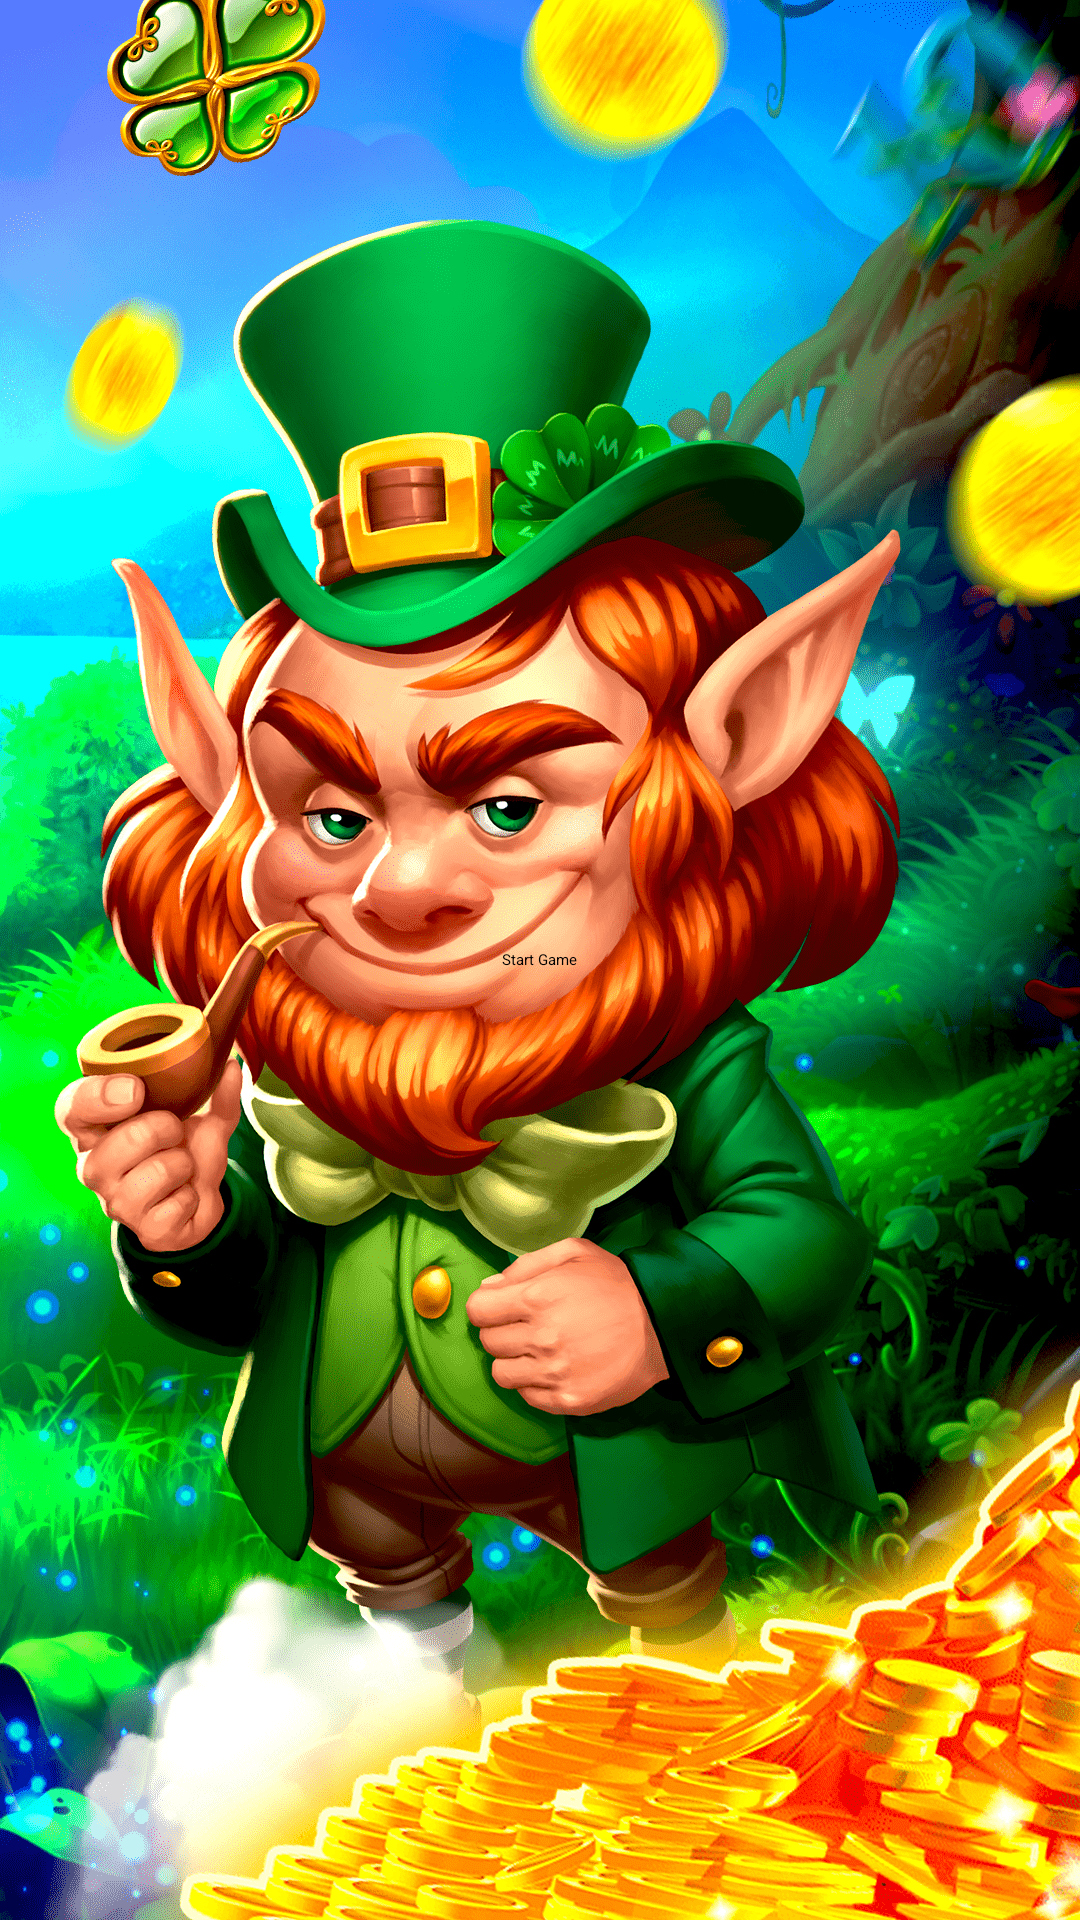

Write the Android layout XML for this screen, with the resource values it uses.
<!-- AndroidManifest.xml: application theme Theme.App.SplashMy -->
<!-- res/layout/activity_ded_est.xml -->
<?xml version="1.0" encoding="utf-8"?>
<RelativeLayout xmlns:android="http://schemas.android.com/apk/res/android"
    xmlns:app="http://schemas.android.com/apk/res-auto"
    xmlns:tools="http://schemas.android.com/tools"
    android:id="@+id/main_layout"
    android:layout_width="match_parent"
    android:layout_height="match_parent"
    android:background="@drawable/deda"
    android:padding="16dp"
    tools:context=".golk.DedEst">

    <Button
        android:id="@+id/start_button"
        android:layout_width="wrap_content"
        android:layout_height="wrap_content"
        android:text="Start Game"
        android:layout_centerInParent="true"/>

    <ImageView
        android:id="@+id/game_image"
        android:layout_width="wrap_content"
        android:layout_height="wrap_content"
        android:scaleType="fitXY"
        android:layout_centerInParent="true"
        android:visibility="invisible" />


</RelativeLayout>
<!-- resources referenced by this layout -->
<resources>
  <style name="Theme.App.SplashMy" parent="Theme.SplashScreen">
          <item name="android:windowBackground">@drawable/sap</item>
          <item name="postSplashScreenTheme">@style/Theme.WildLepri</item>
      </style>
  <!-- drawable sap: png bitmap (drawable, 699108 bytes) -->
  <style name="Theme.WildLepri" parent="Theme.MaterialComponents.DayNight.NoActionBar">
          
          <item name="colorPrimary">@color/purple_500</item>
          <item name="colorPrimaryVariant">@color/black</item>
          <item name="colorOnPrimary">@color/white</item>
          
          <item name="colorSecondary">@color/teal_200</item>
          <item name="colorSecondaryVariant">@color/teal_700</item>
          <item name="colorOnSecondary">@color/black</item>
          
          <item name="android:statusBarColor">?attr/colorPrimaryVariant</item>
          
      </style>
  <!-- not gathered from this repository: default colours our renderer supplied (Android Studio template values) -->
  <color name="purple_500">#FF6200EE</color>
  <color name="teal_200">#FF03DAC5</color>
  <color name="teal_700">#FF018786</color>
  <color name="black">#FF000000</color>
  <color name="white">#FFFFFFFF</color>
</resources>
